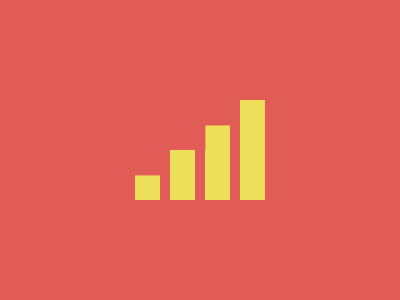

Give the HTML and CSS whose rendering is this image.

<!-- Here added closing tags to format the code properly -->
<!-- Method 1 -->

<style>
    * {
        background: #E25C57;
        color: EDDF5A;
        border-inline: 27q solid;
        margin: 25%135 150;

        * {
            margin: 50 10-50;
            box-shadow: -42q -42q 0 16q#E25C57, 0-26q
        }
    }
</style>